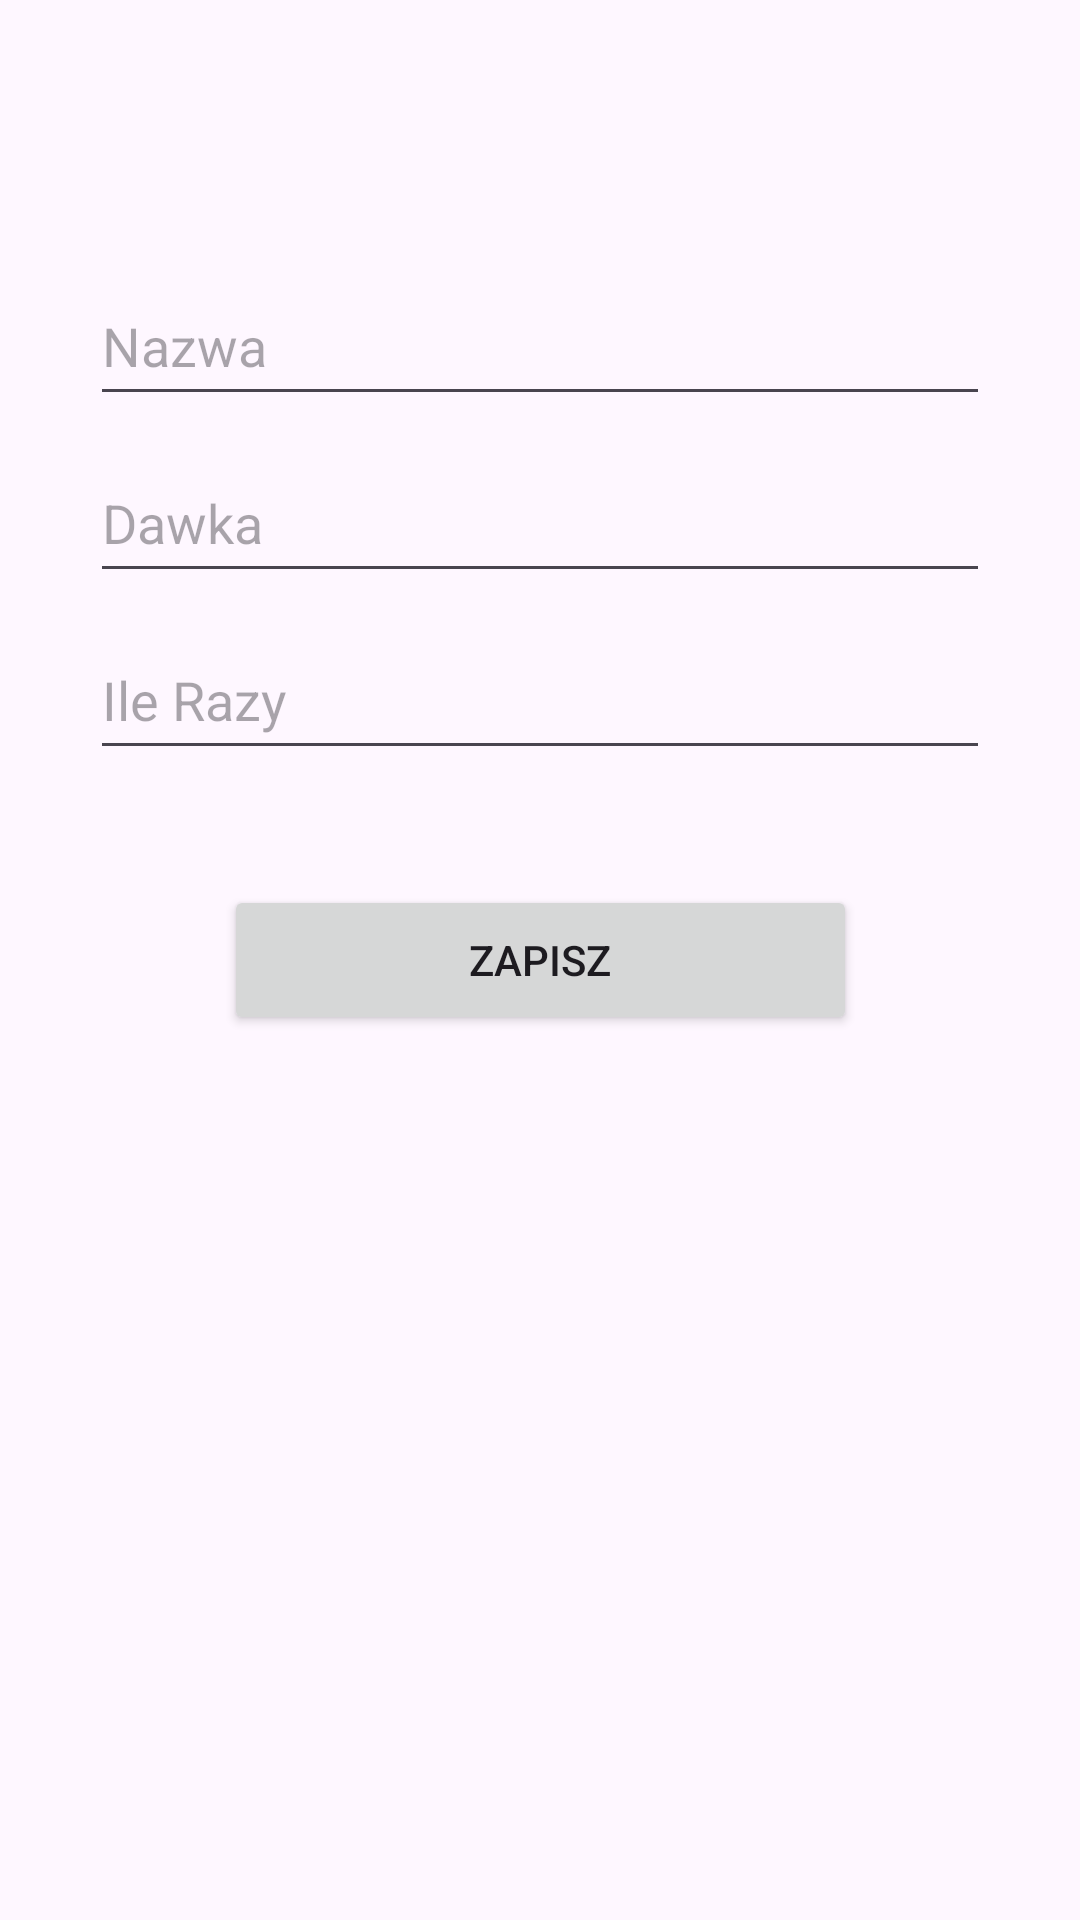

Produce the Android XML layout that renders to this screen, including the resource entries it uses.
<!-- AndroidManifest.xml: application theme Theme.KotlinFirebaseApp -->
<!-- res/layout/activity_insertion.xml -->
<?xml version="1.0" encoding="utf-8"?>
<androidx.constraintlayout.widget.ConstraintLayout xmlns:android="http://schemas.android.com/apk/res/android"
    xmlns:app="http://schemas.android.com/apk/res-auto"
    xmlns:tools="http://schemas.android.com/tools"
    android:id="@+id/main"
    android:layout_width="match_parent"
    android:layout_height="match_parent"
    tools:context=".activities.InsertionActivity">

    <EditText
        android:id="@+id/etDrugCount"
        android:layout_width="300dp"
        android:layout_height="50dp"
        android:ems="10"
        android:inputType="text"
       android:hint="Dawka"
        app:layout_constraintBottom_toBottomOf="parent"
        app:layout_constraintEnd_toEndOf="parent"
        app:layout_constraintHorizontal_bias="0.500"
        app:layout_constraintStart_toStartOf="parent"
        app:layout_constraintTop_toTopOf="parent"
        app:layout_constraintVertical_bias="0.250" />


    <EditText
        android:id="@+id/etDrugName"
        android:layout_width="300dp"
        android:layout_height="50dp"
        android:ems="10"
        android:inputType="text"
        android:hint="Nazwa"
        app:layout_constraintBottom_toBottomOf="parent"
        app:layout_constraintEnd_toEndOf="parent"
        app:layout_constraintHorizontal_bias="0.500"
        app:layout_constraintStart_toStartOf="parent"
        app:layout_constraintTop_toTopOf="parent"
        app:layout_constraintVertical_bias="0.150" />

    <EditText
        android:id="@+id/etDozeTimes"
        android:layout_width="300dp"
        android:layout_height="50dp"
        android:ems="10"
        android:inputType="text"
        android:hint="Ile Razy"
        app:layout_constraintBottom_toBottomOf="parent"
        app:layout_constraintEnd_toEndOf="parent"
        app:layout_constraintHorizontal_bias="0.500"
        app:layout_constraintStart_toStartOf="parent"
        app:layout_constraintTop_toTopOf="parent"
        app:layout_constraintVertical_bias="0.350" />

    <Button
        android:id="@+id/btnSaveData"
        android:layout_width="211dp"
        android:layout_height="50dp"
        android:text="ZAPISZ"
        app:layout_constraintBottom_toBottomOf="parent"
        app:layout_constraintEnd_toEndOf="parent"
        app:layout_constraintStart_toStartOf="parent"
        app:layout_constraintTop_toTopOf="parent" />


</androidx.constraintlayout.widget.ConstraintLayout>
<!-- resources referenced by this layout -->
<resources>
  <style name="Theme.KotlinFirebaseApp" parent="Base.Theme.KotlinFirebaseApp" />
  <style name="Base.Theme.KotlinFirebaseApp" parent="Theme.Material3.DayNight.NoActionBar">
          
          
      </style>
</resources>
